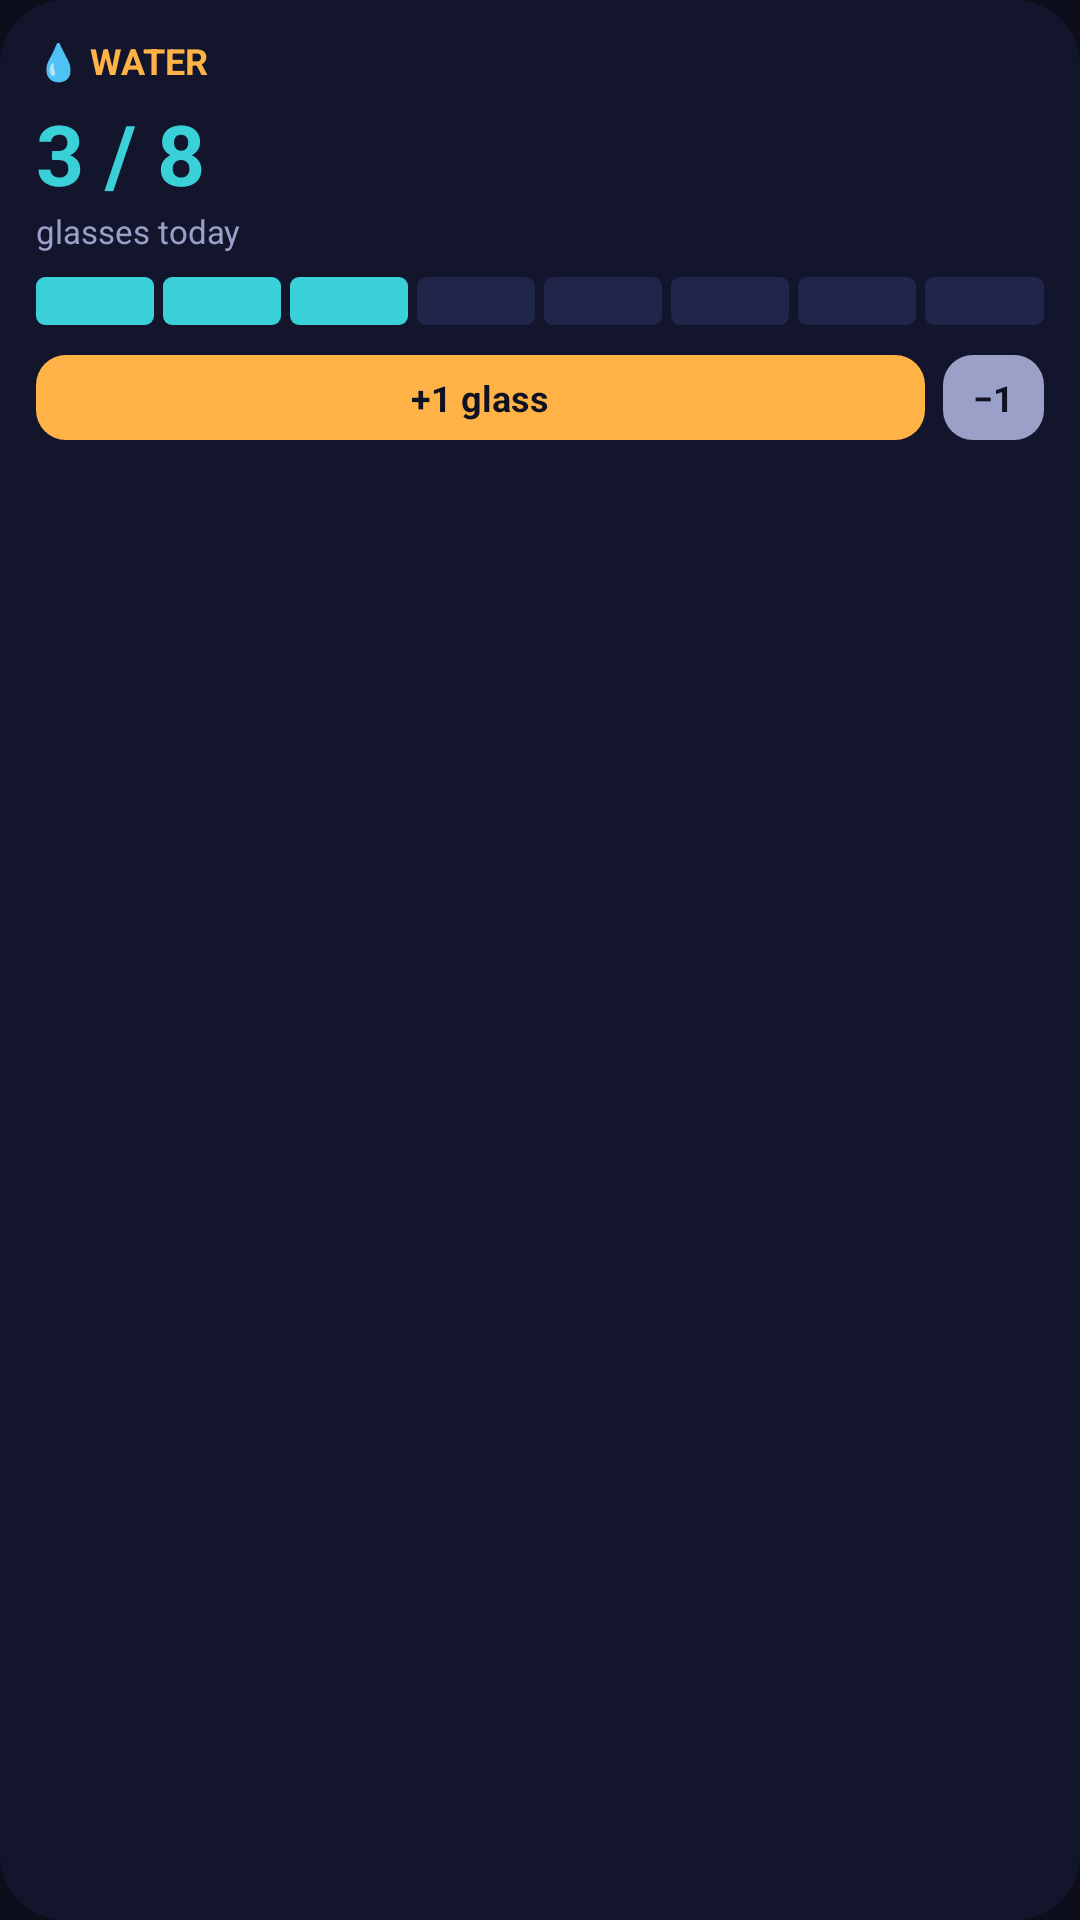

Produce the Android XML layout that renders to this screen, including the resource entries it uses.
<!-- AndroidManifest.xml: application theme Theme.Dayflow -->
<!-- res/layout/wp_water.xml -->
<?xml version="1.0" encoding="utf-8"?>
<LinearLayout xmlns:android="http://schemas.android.com/apk/res/android"
    android:layout_width="match_parent" android:layout_height="match_parent"
    android:orientation="vertical" android:background="@drawable/wp_bg" android:padding="12dp">
    <TextView android:layout_width="wrap_content" android:layout_height="wrap_content" android:text="💧 WATER"
        android:textColor="#FFB347" android:textSize="12sp" android:textStyle="bold" android:maxLines="1" />
    <TextView android:layout_width="wrap_content" android:layout_height="wrap_content" android:layout_marginTop="4dp"
        android:text="3 / 8" android:textColor="#39D0D8" android:textSize="28sp" android:textStyle="bold" android:maxLines="1" />
    <TextView android:layout_width="wrap_content" android:layout_height="wrap_content"
        android:text="glasses today" android:textColor="#9AA0C7" android:textSize="11sp" android:maxLines="1" />
    <LinearLayout android:layout_width="match_parent" android:layout_height="wrap_content" android:layout_marginTop="8dp" android:baselineAligned="false">
        <FrameLayout android:layout_width="0dp" android:layout_weight="1" android:layout_height="16dp" android:layout_marginEnd="3dp" android:background="@drawable/wp_bar_on" />
        <FrameLayout android:layout_width="0dp" android:layout_weight="1" android:layout_height="16dp" android:layout_marginEnd="3dp" android:background="@drawable/wp_bar_on" />
        <FrameLayout android:layout_width="0dp" android:layout_weight="1" android:layout_height="16dp" android:layout_marginEnd="3dp" android:background="@drawable/wp_bar_on" />
        <FrameLayout android:layout_width="0dp" android:layout_weight="1" android:layout_height="16dp" android:layout_marginEnd="3dp" android:background="@drawable/wp_bar_off" />
        <FrameLayout android:layout_width="0dp" android:layout_weight="1" android:layout_height="16dp" android:layout_marginEnd="3dp" android:background="@drawable/wp_bar_off" />
        <FrameLayout android:layout_width="0dp" android:layout_weight="1" android:layout_height="16dp" android:layout_marginEnd="3dp" android:background="@drawable/wp_bar_off" />
        <FrameLayout android:layout_width="0dp" android:layout_weight="1" android:layout_height="16dp" android:layout_marginEnd="3dp" android:background="@drawable/wp_bar_off" />
        <FrameLayout android:layout_width="0dp" android:layout_weight="1" android:layout_height="16dp" android:background="@drawable/wp_bar_off" />
    </LinearLayout>
    <LinearLayout android:layout_width="match_parent" android:layout_height="wrap_content" android:layout_marginTop="10dp" android:baselineAligned="false">
        <TextView android:layout_width="0dp" android:layout_weight="1" android:layout_height="wrap_content" android:gravity="center" android:text="+1 glass"
            android:background="@drawable/wp_btn_acc" android:paddingHorizontal="10dp" android:paddingVertical="6dp"
            android:textColor="#101223" android:textSize="12sp" android:textStyle="bold" android:maxLines="1" android:layout_marginEnd="6dp" />
        <TextView android:layout_width="wrap_content" android:layout_height="wrap_content" android:text="−1"
            android:background="@drawable/wp_btn_mut" android:paddingHorizontal="10dp" android:paddingVertical="6dp"
            android:textColor="#101223" android:textSize="12sp" android:textStyle="bold" android:maxLines="1" />
    </LinearLayout>
</LinearLayout>
<!-- resources referenced by this layout -->
<resources>
  <!-- drawable wp_bar_off (drawable) -->
  <shape xmlns:android="http://schemas.android.com/apk/res/android">
      <solid android:color="#20254A" />
      <corners android:radius="3dp" />
  </shape>
  <!-- drawable wp_bar_on (drawable) -->
  <shape xmlns:android="http://schemas.android.com/apk/res/android">
      <solid android:color="#39D0D8" />
      <corners android:radius="3dp" />
  </shape>
  <!-- drawable wp_bg (drawable) -->
  <shape xmlns:android="http://schemas.android.com/apk/res/android">
      <solid android:color="#12152B" />
      <corners android:radius="22dp" />
  </shape>
  <!-- drawable wp_btn_acc (drawable) -->
  <shape xmlns:android="http://schemas.android.com/apk/res/android">
      <solid android:color="#FFB347" />
      <corners android:radius="10dp" />
  </shape>
  <!-- drawable wp_btn_mut (drawable) -->
  <shape xmlns:android="http://schemas.android.com/apk/res/android">
      <solid android:color="#9AA0C7" />
      <corners android:radius="10dp" />
  </shape>
  <style name="Theme.Dayflow" parent="android:Theme.Material.NoActionBar">
          <item name="android:statusBarColor">#0C0E1C</item>
          <item name="android:navigationBarColor">#0C0E1C</item>
          <item name="android:windowBackground">#0C0E1C</item>
          <item name="android:windowLightStatusBar">false</item>
      </style>
</resources>
